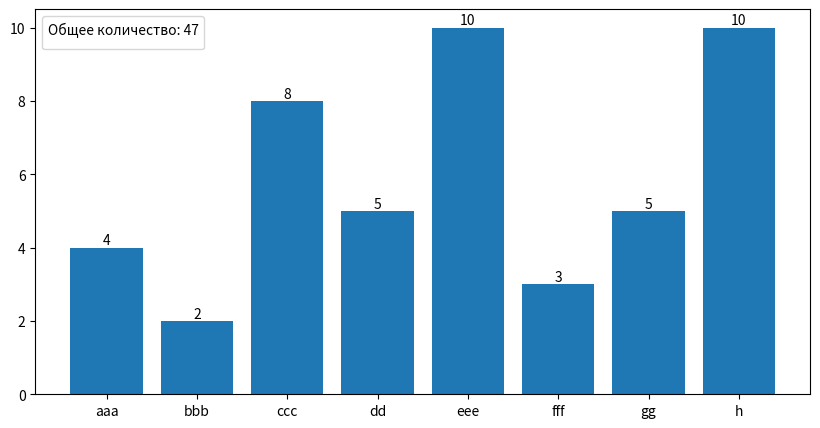

Reproduce this figure in Python.
import matplotlib.pyplot as plt


def show_stolb_graph(
    dct_value: dict, width=10, height=5, size=5, title_graph=None, path_out_file=None
):
    """
    функция сохраняет в файл и выводит в консоль столбчатую диаграмму
    dct_value - словарь значений для построения диаграммы: ключи - наименования столбиков диаграммы,
    значения - количество
    width - ширина графика (по умолчанию 10)
    height - высота графика (по умолчанию 5)
    size - размер шрифта подписей данных по оси Х (по умолчанию 5)
    title_graph - заголовок графика
    path_out_file - путь для сохранения графика (по умолчанию пустая строка, т.е. без сохранения)
    """
    name_stolb = [key for key in dct_value.keys()]  # формируем список значений по оси Х
    cnt_by_stolb = [
        value for value in dct_value.values()
    ]  # формируем список количества по каждому столбику

    # создаем график и задаем размеры (ширина, высота)
    plt.figure(figsize=(width, height))  # (20, 5)

    # устанавливаем размер шрифта подписей данных по оси Х
    plt.rc("xtick", labelsize=size)

    # создаем список с количеством столбцов диаграммы
    index = list(range(len(name_stolb)))

    # наносим на график столбцы диаграммы в соответствии с количеством по столбцам
    plt.bar(index, cnt_by_stolb)

    # подписываем столбцы диаграммы по оси Х
    plt.xticks(index, name_stolb)

    # циклом добавляем число сверху на каждый столбец и устанавливаем его по центру
    for x, y in zip(index, cnt_by_stolb):
        plt.text(x, y, f"{y}", ha="center", va="bottom")

    # создаем легенду и вносим текст
    plt.legend(fontsize=10, title=f"Общее количество: {sum(cnt_by_stolb)}")

    # создаем заголовок графика
    plt.title(title_graph)

    # если указан путь для сохранения графика - сохраняем в файл по указанному пути и выводим сообщение в консоль
    if path_out_file:
        plt.savefig(path_out_file)
        print(f"\n\tФайл сохранен в каталог {path_out_file}")

    # выводим график в консоль
    plt.show()


if __name__ == "__main__":

    dct = {"aaa": 4, "bbb": 2, "ccc": 8, "dd": 5, "eee": 10, "fff": 3, "gg": 5, "h": 10}
    title = f"Количество сообщений за 2021 - 2023 год"
    path = (
        f"//Server/otk/ОТЧЕТНОСТЬ БЗА/АНАЛИТИКА дефектности БЗА/Информация по ЯМЗ_2021-2023"
        + ".pdf"
    )

    show_stolb_graph(dct, size=10)
